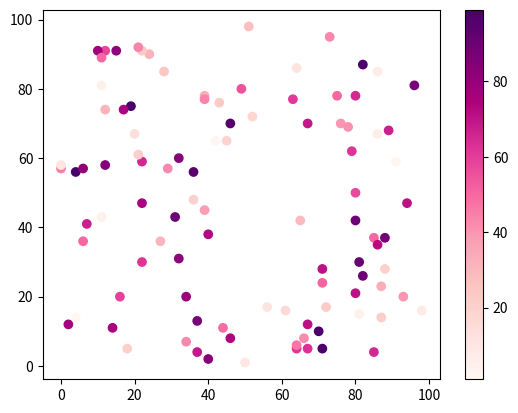

Here is the Python script that generated this plot:
#Three lines to make our compiler able to draw:
import sys
import matplotlib
matplotlib.use('Agg')

import matplotlib.pyplot as plt
import numpy as np

x = np.random.randint(100, size=(100))
y = np.random.randint(100, size=(100))
colors = np.random.randint(100, size=(100))

plt.scatter(x, y, c=colors, cmap='RdPu')

plt.colorbar()

plt.show()

#Two  lines to make our compiler able to draw:
plt.savefig(sys.stdout.buffer)
sys.stdout.flush()


